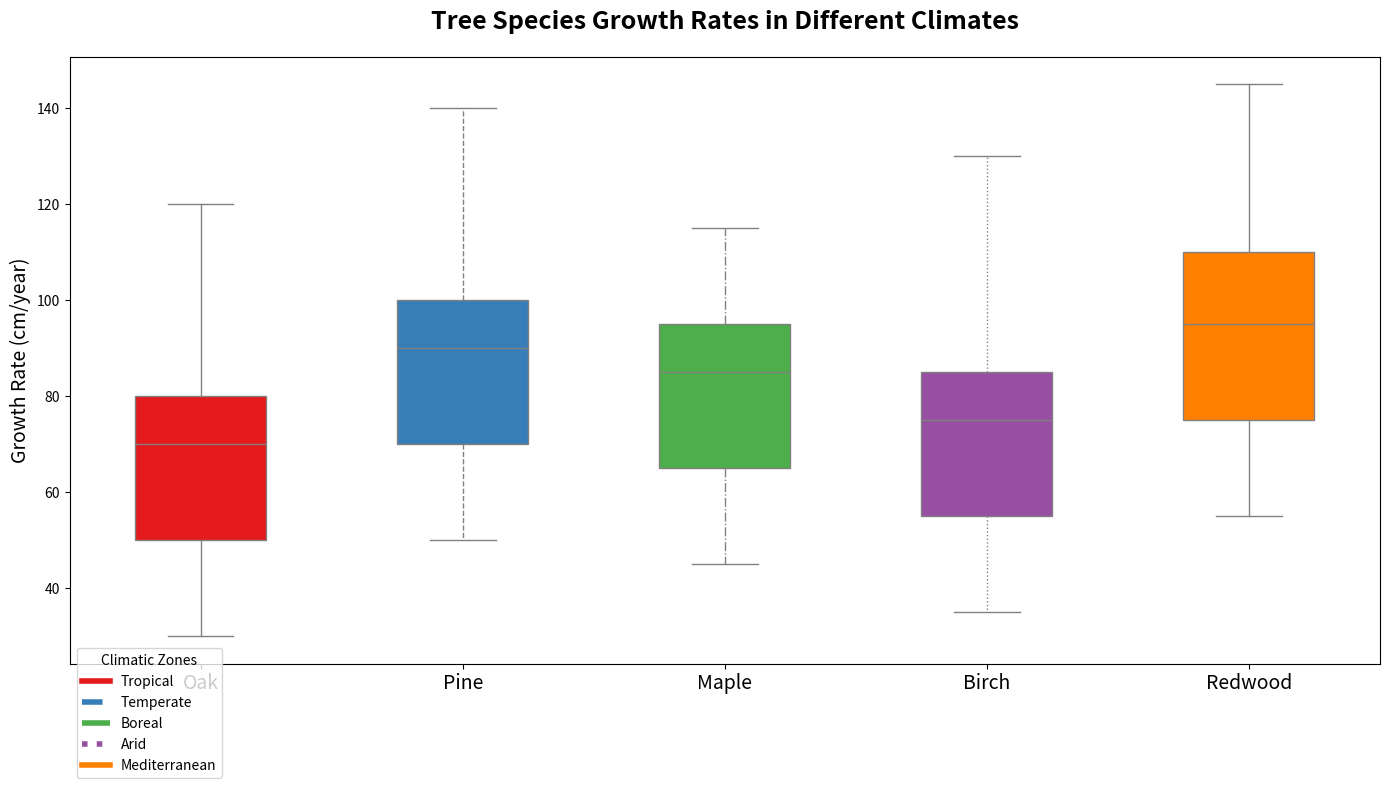

The script that saved this image:
import numpy as np
import matplotlib.pyplot as plt

tree_species = ['Oak', 'Pine', 'Maple', 'Birch', 'Redwood']

climate_tropical = [120, 140, 115, 130, 145]
climate_temperate = [80, 100, 95, 85, 110]
climate_boreal = [50, 70, 65, 55, 75]
climate_arid = [30, 50, 45, 35, 55]
climate_mediterranean = [70, 90, 85, 75, 95]

data = [
    climate_tropical,
    climate_temperate,
    climate_boreal,
    climate_arid,
    climate_mediterranean
]

fig, ax = plt.subplots(figsize=(14, 8))

# Altering colors and line styles
colors = ['#E41A1C', '#377EB8', '#4DAF4A', '#984EA3', '#FF7F00'] # Altered color order and shades
linestyles = ['-', '--', '-.', ':', '-'] # Manually set line styles

for i, species in enumerate(tree_species):
    species_data = [climate[i] for climate in data]
    bp = ax.boxplot(species_data, positions=[i], widths=0.5, vert=True, patch_artist=True, 
                    boxprops=dict(facecolor=colors[i], color='gray'),
                    whiskerprops=dict(color='gray', linestyle=linestyles[i]),
                    capprops=dict(color='gray'),
                    flierprops=dict(marker='^', color='green', alpha=0.6), # Changed marker type and color
                    medianprops=dict(color='gray'),
                    notch=False) # Changed from True to False

ax.set_xticks(range(len(tree_species)))
ax.set_xticklabels(tree_species, fontsize=14, fontweight='light') # Changed font weight
ax.set_ylabel("Growth Rate (cm/year)", fontsize=14, fontweight='light') # Changed font weight
ax.set_title("Tree Species Growth Rates in Different Climates", fontsize=18, fontweight='bold', pad=20)

# Removed grid, changed legend properties
legend_labels = ['Tropical', 'Temperate', 'Boreal', 'Arid', 'Mediterranean']
handles = [plt.Line2D([0], [0], color=colors[i], lw=4, linestyle=linestyles[i]) for i in range(len(tree_species))]
ax.legend(handles, legend_labels, title='Climatic Zones', loc='lower left', bbox_to_anchor=(0, -0.2), fontsize=10) # Different position and style

plt.tight_layout()
plt.show()
